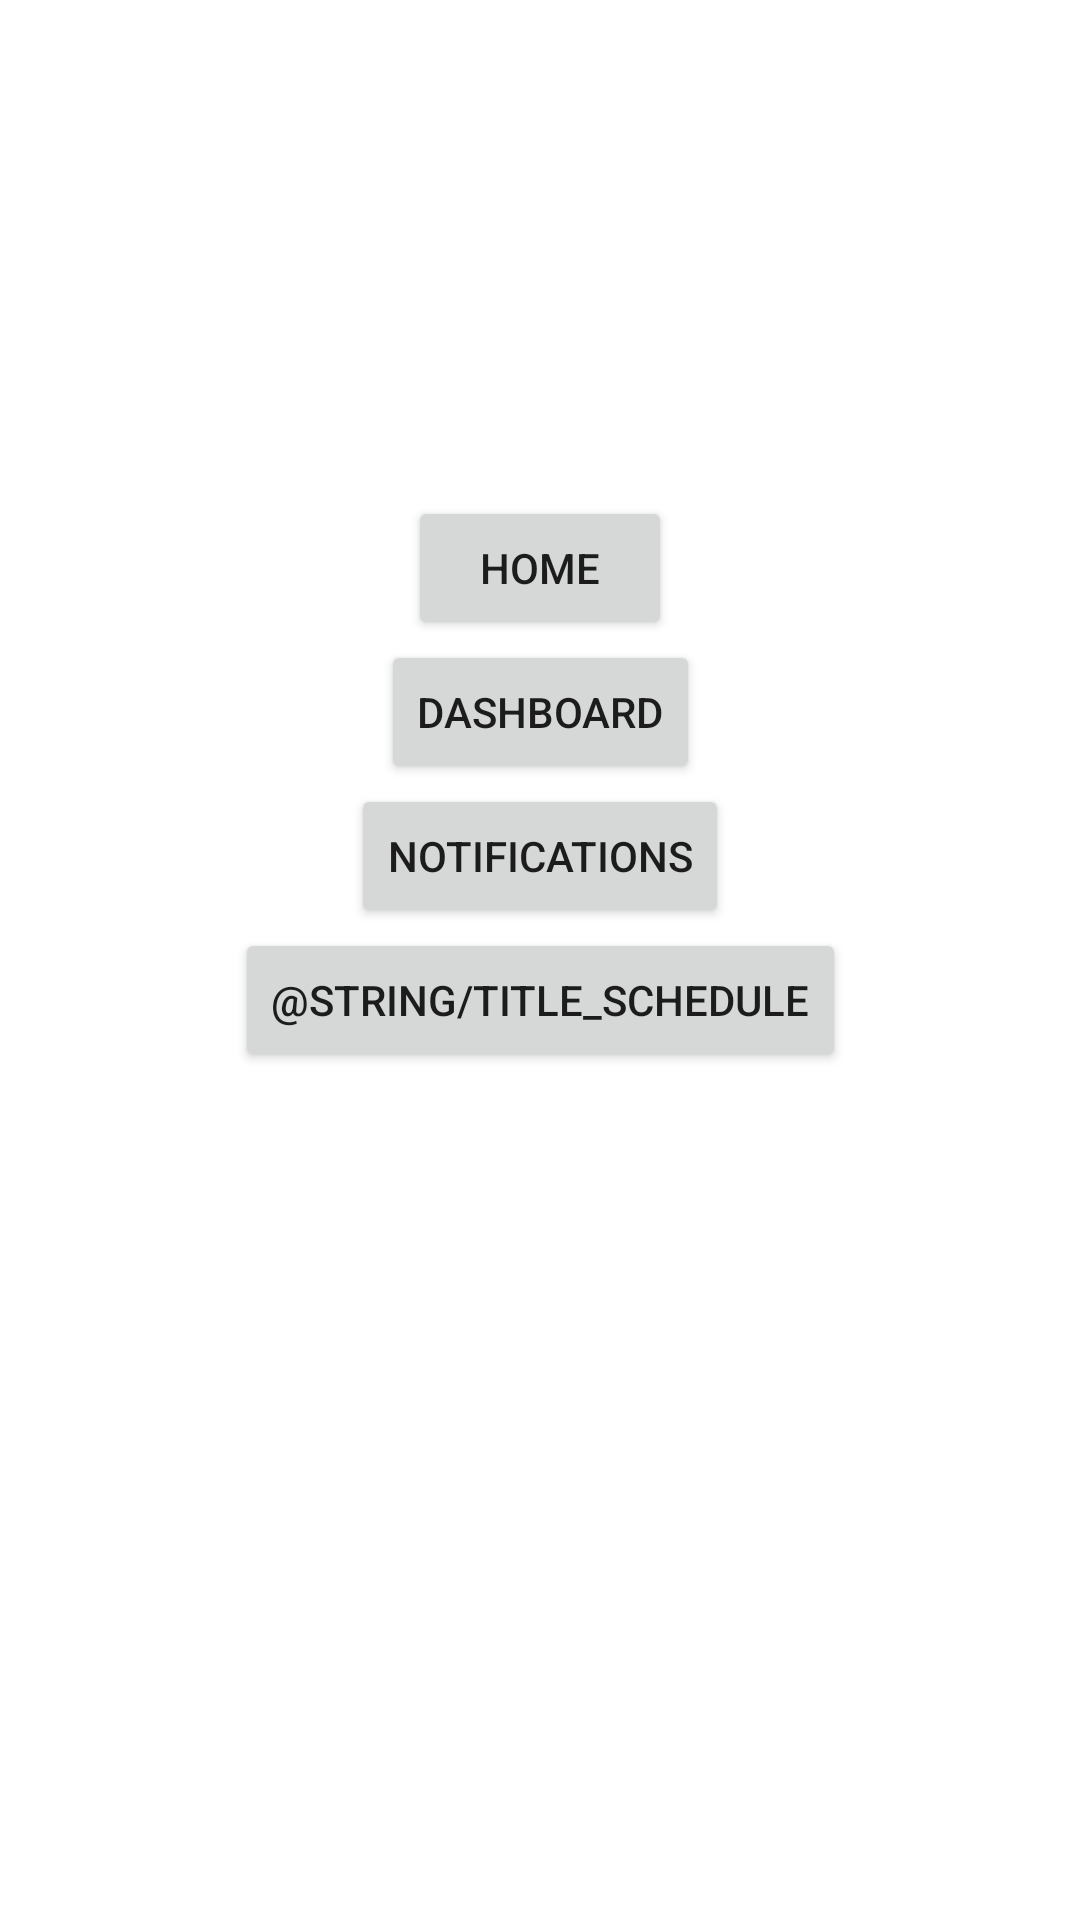

This screen was rendered from an Android layout file. Write that file and the resources it references.
<!-- AndroidManifest.xml: application theme Theme.SummerPracticBelov -->
<!-- res/layout/fragment_settings.xml -->
<?xml version="1.0" encoding="utf-8"?>
<androidx.constraintlayout.widget.ConstraintLayout xmlns:android="http://schemas.android.com/apk/res/android"
    xmlns:app="http://schemas.android.com/apk/res-auto"
    xmlns:tools="http://schemas.android.com/tools"
    android:layout_width="match_parent"
    android:layout_height="match_parent"
    tools:context=".ui.settings.SettingsFragment">

    <TextView
        android:id="@+id/text_settings"
        android:layout_width="match_parent"
        android:layout_height="wrap_content"
        android:layout_marginStart="16dp"
        android:layout_marginTop="48dp"
        android:layout_marginEnd="16dp"
        android:textAlignment="center"
        android:textSize="34sp"
        app:layout_constraintEnd_toEndOf="parent"
        app:layout_constraintStart_toStartOf="parent"
        app:layout_constraintTop_toTopOf="parent" />

    <Button
        android:id="@+id/buttonHome"
        android:layout_width="wrap_content"
        android:layout_height="wrap_content"
        android:layout_marginTop="72dp"
        android:text="@string/title_home"
        app:layout_constraintEnd_toEndOf="parent"
        app:layout_constraintHorizontal_bias="0.5"
        app:layout_constraintStart_toStartOf="parent"
        app:layout_constraintTop_toBottomOf="@+id/text_settings" />

    <Button
        android:id="@+id/buttonDashboard"
        android:layout_width="wrap_content"
        android:layout_height="wrap_content"
        android:layout_marginTop="48dp"
        android:text="@string/title_dashboard"
        app:layout_constraintEnd_toEndOf="parent"
        app:layout_constraintHorizontal_bias="0.5"
        app:layout_constraintStart_toStartOf="parent"
        app:layout_constraintTop_toTopOf="@+id/buttonHome" />

    <Button
        android:id="@+id/buttonNotifications"
        android:layout_width="wrap_content"
        android:layout_height="wrap_content"
        android:layout_marginTop="48dp"
        android:text="@string/title_notifications"
        app:layout_constraintEnd_toEndOf="parent"
        app:layout_constraintHorizontal_bias="0.5"
        app:layout_constraintStart_toStartOf="parent"
        app:layout_constraintTop_toTopOf="@+id/buttonDashboard" />

    <Button
        android:id="@+id/buttonSchedule"
        android:layout_width="wrap_content"
        android:layout_height="wrap_content"
        android:layout_marginTop="48dp"
        android:text="@string/title_schedule"
        app:layout_constraintEnd_toEndOf="parent"
        app:layout_constraintHorizontal_bias="0.5"
        app:layout_constraintStart_toStartOf="parent"
        app:layout_constraintTop_toTopOf="@+id/buttonNotifications" />
</androidx.constraintlayout.widget.ConstraintLayout>
<!-- resources referenced by this layout -->
<resources>
  <string name="title_dashboard">Dashboard</string>
  <string name="title_home">Home</string>
  <string name="title_notifications">Notifications</string>
  <style name="Theme.SummerPracticBelov" parent="Theme.MaterialComponents.DayNight.DarkActionBar">
          
          <item name="colorPrimary">@color/purple_500</item>
          <item name="colorPrimaryVariant">@color/purple_700</item>
          <item name="colorOnPrimary">@color/white</item>
          
          <item name="colorSecondary">@color/teal_200</item>
          <item name="colorSecondaryVariant">@color/teal_700</item>
          <item name="colorOnSecondary">@color/black</item>
          
          <item name="android:statusBarColor">?attr/colorPrimaryVariant</item>
          
      </style>
  <!-- not gathered from this repository: default colours our renderer supplied (Android Studio template values) -->
  <color name="purple_500">#FF6200EE</color>
  <color name="purple_700">#FF3700B3</color>
  <color name="teal_200">#FF03DAC5</color>
  <color name="teal_700">#FF018786</color>
  <color name="black">#FF000000</color>
  <color name="white">#FFFFFFFF</color>
</resources>
